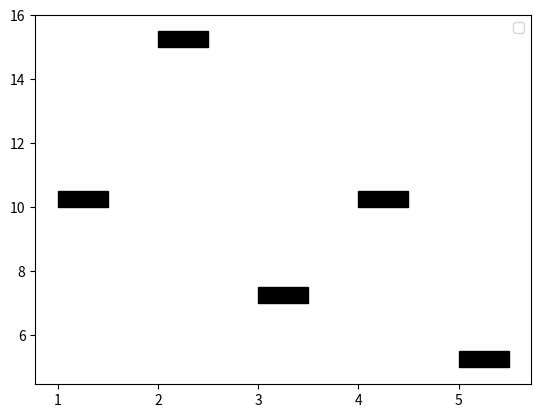

Source code (Python):
import matplotlib.patches as patches
from matplotlib.path import Path
import matplotlib.pyplot as plt

def scatterplot(df, xvar, yvar, color='k',colormap='viridis', size=1, marker='.', ax=None, save_path=None):
    if ax is None:
        fig, ax = plt.subplots()
    if isinstance(xvar, str):
        xdata = df[xvar]
    else:
        xdata = xvar
        
    if isinstance(yvar, str):
        ydata = df[yvar]
    else:
        ydata = yvar
    
    patches_li = []
    for i, (x, y) in enumerate(zip(xdata, ydata)):
        #creating small square for "point"
        verts = [
        (x, y),  #left, bottom
        (x, y + .5),  #left, top
        (x + .5, y + .5),  #right, top
        (x + .5, y),  #right, bottom
        (x, y),  #back to start
        ]

        codes = [
            Path.MOVETO,
            Path.LINETO,
            Path.LINETO,
            Path.LINETO,
            Path.CLOSEPOLY,
        ]
        path = Path(verts, codes)
        patch = patches.PathPatch(path, lw=1, color=color)
        patches_li.append(patch)
    
    for patch in patches_li:
        ax.add_patch(patch)
    ax.set_xlim(min(xdata), max(xdata))
    ax.set_ylim(min(ydata), max(ydata))
    ax.autoscale()
    ax.legend()
    
    if save_path:
        plt.savefig(save_path)
        
    # plt.show()
    return ax

if __name__ == "__main__":
    x = [1, 2, 3, 4, 5]
    y = [10, 15, 7, 10, 5]
    plt = scatterplot(None, x, y,save_path="test_scatterplot.png")
